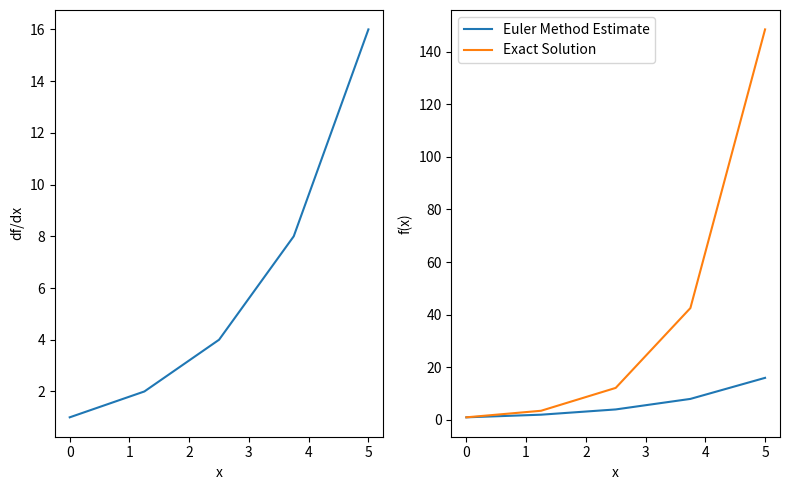

Python code for this plot:
import numpy as np
import matplotlib.pyplot as plt
from matplotlib.animation import FuncAnimation

# Define the step size
dx = 1

# define the end x
xf = 5.0

# define the number of steps
n = int(xf/dx)

# define the x array
x = np.linspace(0, xf, n)

# Create an array to store estimated fx values
fx = np.zeros(x.shape)

# Create an array to store estimated dffx values
dfdx = np.zeros(x.shape)

# Set the initial conditions
fx[0] = 1.0

# Use Euler's method to solve the differential equation
for i in range(1, n):
    # rate of change of f(x) is defined by the differential
    # equation
    dfdx[i-1] = fx[i-1]

    # The next value of f(x) is estimated to be the previous
    # value + the rate of change * the step size
    fx[i] = fx[i-1] + dfdx[i-1] * dx

# Set the last value of dfdx to the last value of fx
dfdx[-1] = fx[-1]

# set the exact solution
fx_exact = np.exp(x)

# Create a figure and axis
fig, ax = plt.subplots(1, 2, squeeze=False, figsize=(8, 5))
ax = ax.T
ax[0, 0].plot(x, dfdx)
ax[1, 0].plot(x, fx, label='Euler Method Estimate')
ax[1, 0].plot(x, fx_exact, label='Exact Solution')
ax[0, 0].set_ylabel('df/dx')
ax[1, 0].set_ylabel('f(x)')
ax[0, 0].set_xlabel('x')
ax[1, 0].set_xlabel('x')
ax[1, 0].legend()
plt.tight_layout()
plt.show()
